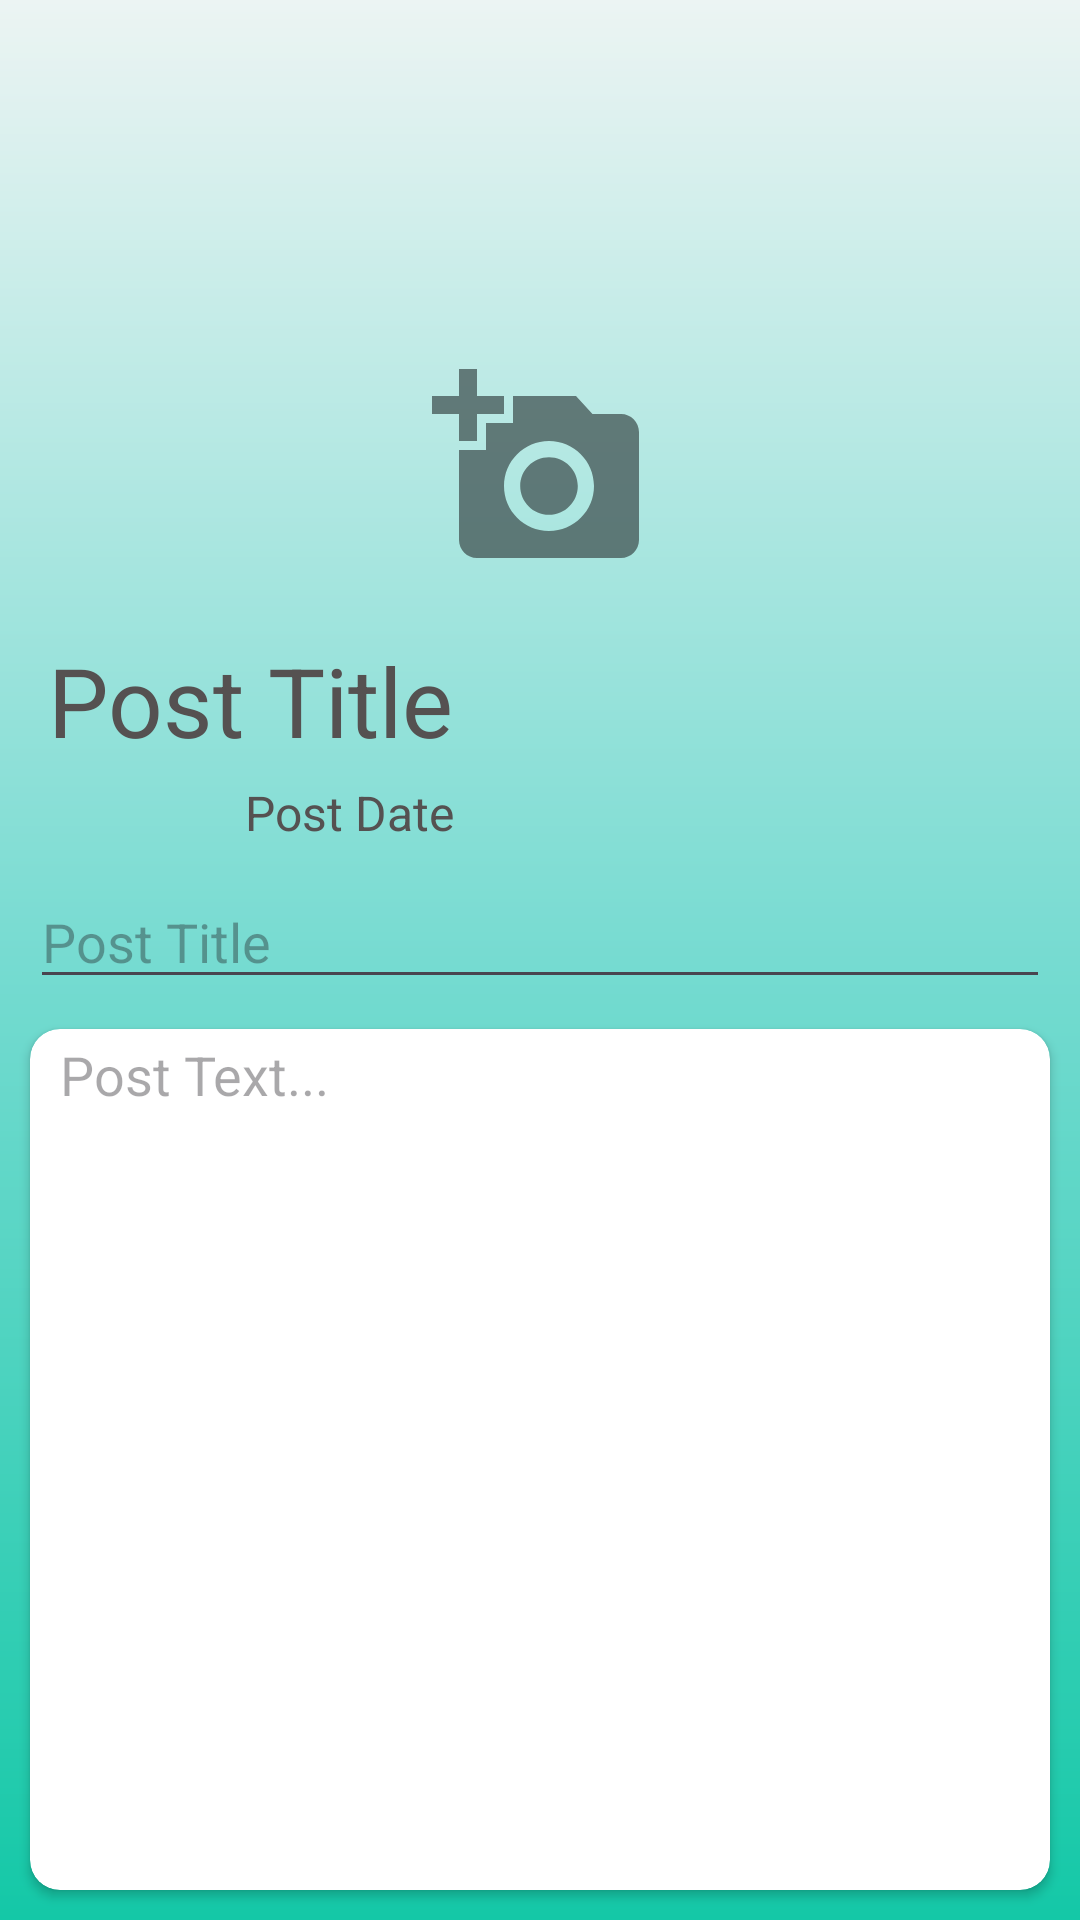

The Android layout XML behind this screen, and the referenced resources:
<!-- AndroidManifest.xml: application theme Base.Theme.WebJournal -->
<!-- res/layout/fragment_add_page.xml -->
<?xml version="1.0" encoding="utf-8"?>
<layout xmlns:android="http://schemas.android.com/apk/res/android"
    xmlns:tools="http://schemas.android.com/tools"
    xmlns:app="http://schemas.android.com/apk/res-auto">
<androidx.constraintlayout.widget.ConstraintLayout
    android:layout_width="match_parent"
    android:layout_height="match_parent"
    tools:context=".view.AddPageFragment"
    android:background="@drawable/background_gradient_main">


    <ImageView
        android:id="@+id/addPhotoImg"
        android:layout_width="72dp"
        android:layout_height="72dp"
        android:layout_marginTop="120dp"
        android:src="@drawable/add_photo"

        app:layout_constraintTop_toTopOf="parent"
        app:layout_constraintStart_toStartOf="parent"
        app:layout_constraintEnd_toEndOf="parent"/>

    <TextView
        android:id="@+id/postTitleTextView"
        android:layout_width="wrap_content"
        android:layout_height="wrap_content"
        android:layout_marginTop="20dp"
        android:layout_marginStart="16dp"

        android:text="Post Title"
        android:textSize="32sp"
        android:textColor="@color/color_accent"

        app:layout_constraintTop_toBottomOf="@id/addPhotoImg"
        app:layout_constraintStart_toStartOf="parent"/>

    <TextView
        android:id="@+id/postDateTextView"
        android:layout_width="wrap_content"
        android:layout_height="wrap_content"
        android:layout_marginTop="5dp"

        android:text="Post Date"
        android:textSize="16sp"
        android:textColor="@color/color_accent"

        app:layout_constraintTop_toBottomOf="@id/postTitleTextView"
        app:layout_constraintEnd_toEndOf="@id/postTitleTextView"/>

    <EditText
        android:id="@+id/titleEditText"
        android:layout_width="match_parent"
        android:layout_height="wrap_content"
        android:layout_margin="10dp"


        android:hint="Post Title"

        app:layout_constraintTop_toBottomOf="@id/postDateTextView"
        app:layout_constraintStart_toStartOf="parent"
        app:layout_constraintEnd_toEndOf="parent"/>

    <androidx.cardview.widget.CardView
        android:layout_width="match_parent"
        android:layout_height="0dp"
        android:layout_margin="10dp"
        app:cardCornerRadius="10dp"
        android:background="@color/color_background"
        app:layout_constraintTop_toBottomOf="@id/titleEditText"
        app:layout_constraintStart_toStartOf="parent"
        app:layout_constraintEnd_toEndOf="parent"
        app:layout_constraintBottom_toBottomOf="parent">

        <EditText
            android:layout_width="match_parent"
            android:layout_height="match_parent"
            android:layout_marginStart="10dp"
            android:layout_marginTop="3dp"
            android:gravity="start|top"

            android:background="@null"

            android:hint="Post Text..."
            android:inputType="textMultiLine"
            android:ems="10"/>

    </androidx.cardview.widget.CardView>
</androidx.constraintlayout.widget.ConstraintLayout>
</layout>
<!-- resources referenced by this layout -->
<resources>
  <color name="color_accent">#555151</color>
  <color name="color_background">#ECF4F3</color>
  <!-- drawable add_photo (drawable) -->
  <vector xmlns:android="http://schemas.android.com/apk/res/android" android:alpha="0.75" android:height="24dp" android:tint="#415352" android:viewportHeight="24" android:viewportWidth="24" android:width="24dp">
        
      <path android:fillColor="@android:color/white" android:pathData="M3,4V1h2v3h3v2H5v3H3V6H0V4H3zM6,10V7h3V4h7l1.83,2H21c1.1,0 2,0.9 2,2v12c0,1.1 -0.9,2 -2,2H5c-1.1,0 -2,-0.9 -2,-2V10H6zM13,19c2.76,0 5,-2.24 5,-5s-2.24,-5 -5,-5s-5,2.24 -5,5S10.24,19 13,19zM9.8,14c0,1.77 1.43,3.2 3.2,3.2s3.2,-1.43 3.2,-3.2s-1.43,-3.2 -3.2,-3.2S9.8,12.23 9.8,14z"/>
      
  </vector>
  <!-- drawable background_gradient_main (drawable) -->
  <?xml version="1.0" encoding="utf-8"?>
  <shape xmlns:android="http://schemas.android.com/apk/res/android"
      android:shape="rectangle">
  
      <gradient
          android:startColor="@color/color_background"
          android:centerColor="@color/color_primary"
          android:endColor="@color/color_primary_light"
          android:type="linear"
          android:angle="30"/>
  </shape>
  <style name="Base.Theme.WebJournal" parent="Theme.Material3.DayNight">
          
          <item name="colorPrimary">@color/color_primary</item>
          <item name="colorPrimaryDark">@color/color_primary_dark</item>
          <item name="colorAccent">@color/color_accent</item>
      </style>
  <color name="color_primary">#76DBD1</color>
  <color name="color_primary_light">#14C8A7</color>
  <color name="color_primary_dark">#57A99A</color>
</resources>
